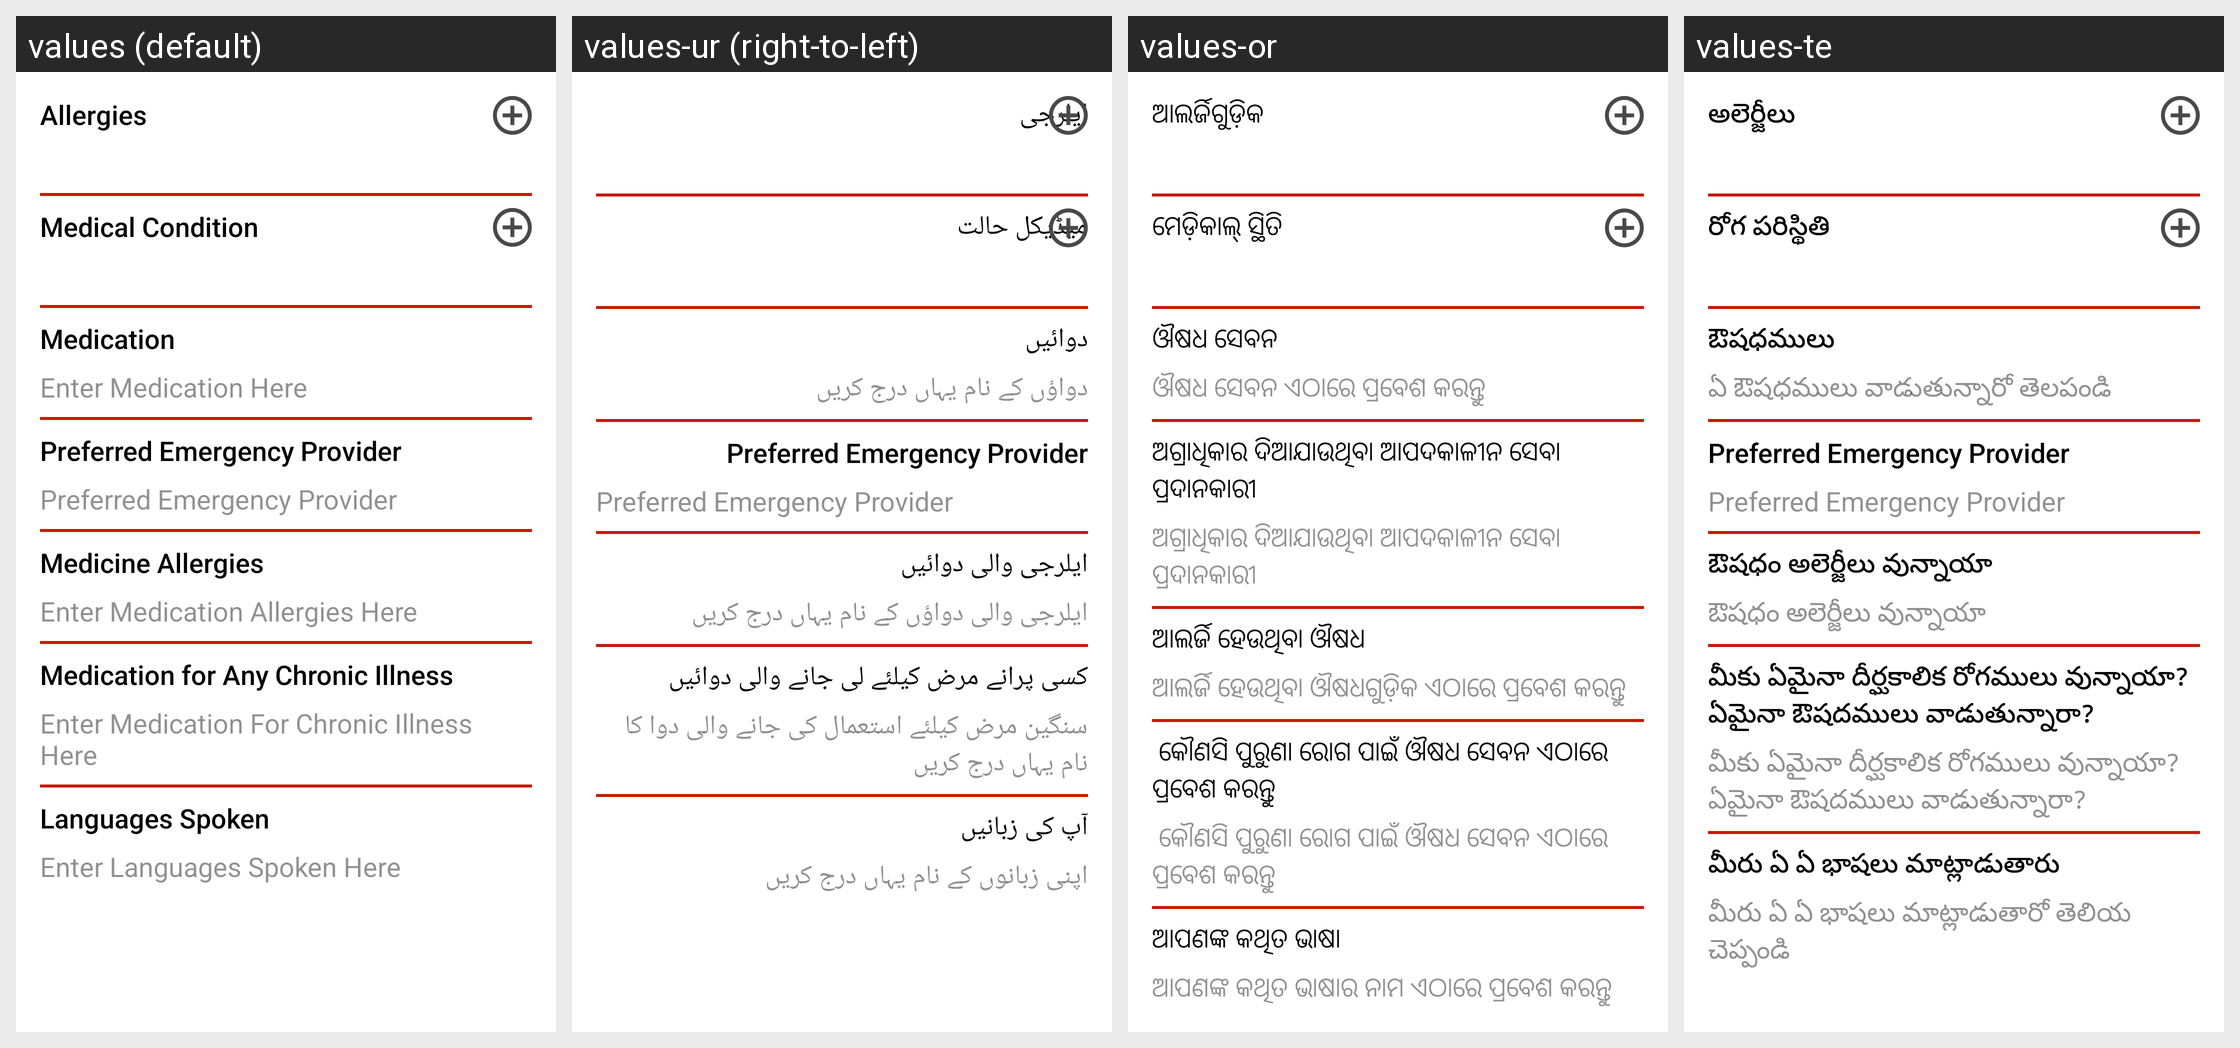

Locale-by-locale string values for the Android screen shown in this grid:
Android screen res/layout/content_activity_ehrupdate.xml rendered under 4 locales, left to right: values (default), values-ur (right-to-left), values-or, values-te. Device: Nexus 5 (rendered at 1080×1920; each locale shown at half size, 540×960, under a caption strip naming it); theme AppTheme.
Other locales in the repository, not shown: values-hi, values-kn, values-ta.
Strings drawn on this screen, with the default value and each locale's value (text and hints the layout hard-codes, and strings that could not be matched under every locale, appear in the picture but are not listed):

label_allergies
  values: Allergies
  values-ur: ایلرجی
  values-or: ଆଲର୍ଜିଗୁଡ଼ିକ
  values-te: అలెర్జీలు

label_medical_condition
  values: Medical Condition
  values-ur: میڈیکل حالت
  values-or: ମେଡ଼ିକାଲ୍ ସ୍ଥିତି
  values-te: రోగ పరిస్థితి

label_medication
  values: Medication
  values-ur: دوائیں
  values-or: ଔଷଧ ସେବନ
  values-te: ఔషధములు

hint_medication
  values: Enter Medication Here
  values-ur: دواؤں کے نام یہاں درج کریں
  values-or: ଔଷଧ ସେବନ ଏଠାରେ ପ୍ରବେଶ କରନ୍ତୁ
  values-te: ఏ ఔషధములు వాడుతున్నారో తెలపండి

label_preferred_emergency_provider
  values: Preferred Emergency Provider
  values-ur: Preferred Emergency Provider  [not translated; the default value is used]
  values-or: ଅଗ୍ରାଧିକାର ଦିଆଯାଉଥିବା ଆପଦକାଳୀନ ସେବା ପ୍ରଦାନକାରୀ
  values-te: Preferred Emergency Provider  [not translated; the default value is used]

hint_enter_preferred_emergency_provider
  values: Preferred Emergency Provider
  values-ur: Preferred Emergency Provider  [not translated; the default value is used]
  values-or: ଅଗ୍ରାଧିକାର ଦିଆଯାଉଥିବା ଆପଦକାଳୀନ ସେବା ପ୍ରଦାନକାରୀ
  values-te: Preferred Emergency Provider  [not translated; the default value is used]

label_medicine_allergies
  values: Medicine Allergies
  values-ur: ایلرجی والی دوائیں
  values-or: ଆଲର୍ଜି ହେଉଥିବା ଔଷଧ
  values-te: ఔషధం అలెర్జీలు వున్నాయా

hint_medication_allergies
  values: Enter Medication Allergies Here
  values-ur: ایلرجی والی دواؤں کے نام یہاں درج کریں
  values-or: ଆଲର୍ଜି ହେଉଥିବା ଔଷଧଗୁଡ଼ିକ ଏଠାରେ ପ୍ରବେଶ କରନ୍ତୁ
  values-te: ఔషధం అలెర్జీలు వున్నాయా

tv_label_medication_for_chronic_illness
  values: Medication for Any Chronic Illness
  values-ur: کسی پرانے مرض کیلئے لی جانے والی دوائیں
  values-or:  କୌଣସି ପୁରୁଣା ରୋଗ ପାଇଁ ଔଷଧ ସେବନ ଏଠାରେ ପ୍ରବେଶ କରନ୍ତୁ
  values-te: మీకు ఏమైనా దీర్ఘకాలిక రోగములు వున్నాయా? ఏమైనా ఔషదములు వాడుతున్నారా?

hint_medication_for_chronic_illness
  values: Enter Medication For Chronic Illness Here
  values-ur: سنگین مرض کیلئے استعمال کی جانے والی دوا کا نام یہاں درج کریں
  values-or:  କୌଣସି ପୁରୁଣା ରୋଗ ପାଇଁ ଔଷଧ ସେବନ ଏଠାରେ ପ୍ରବେଶ କରନ୍ତୁ
  values-te: మీకు ఏమైనా దీర్ఘకాలిక రోగములు వున్నాయా? ఏమైనా ఔషదములు వాడుతున్నారా?

tv_label_Languages_spoken
  values: Languages Spoken
  values-ur: آپ کی زبانیں
  values-or: ଆପଣଙ୍କ କଥିତ ଭାଷା
  values-te: మీరు ఏ ఏ భాషలు మాట్లాడుతారు

hint_languages_spoken
  values: Enter Languages Spoken Here
  values-ur: اپنی زبانوں کے نام یہاں درج کریں
  values-or: ଆପଣଙ୍କ କଥିତ ଭାଷାର ନାମ ଏଠାରେ ପ୍ରବେଶ କରନ୍ତୁ
  values-te: మీరు ఏ ఏ భాషలు మాట్లాడుతారో తెలియ చెప్పండి
